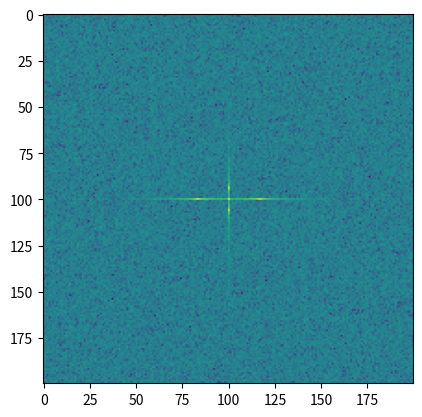

Python code for this plot:
import numpy as np

a = np.mgrid[:3, :3, :3][0]
np.fft.fftn(a, axes=(1, 2))
np.fft.fftn(a, (2, 2), axes=(0, 1))
import matplotlib.pyplot as plt

[X, Y] = np.meshgrid(2 * np.pi * np.arange(200) / 12,
                     2 * np.pi * np.arange(200) / 34)
S = np.sin(X) + np.cos(Y) + np.random.uniform(0, 1, X.shape)
FS = np.fft.fftn(S)
plt.imshow(np.log(np.abs(np.fft.fftshift(FS)) ** 2))
plt.show()
